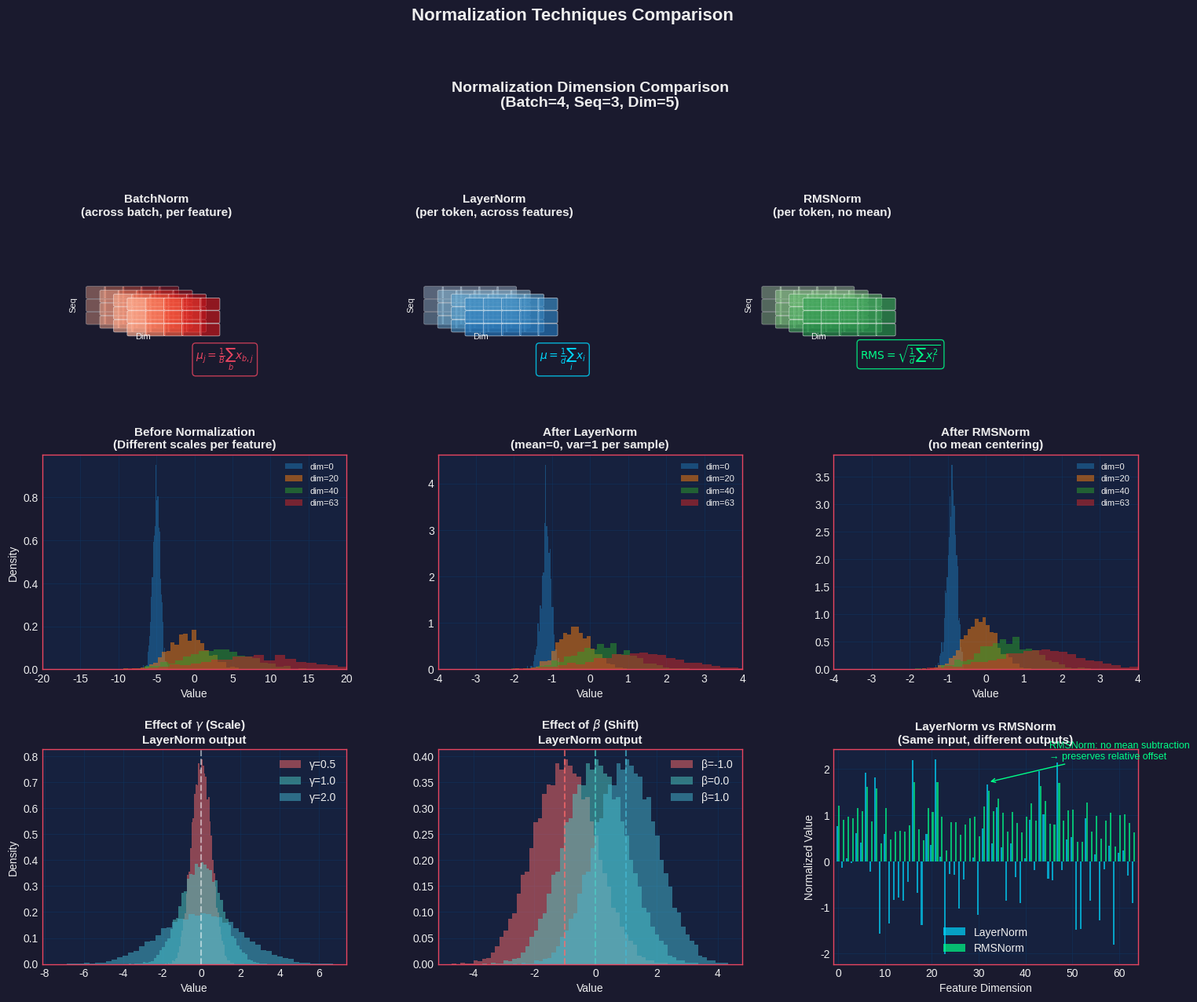
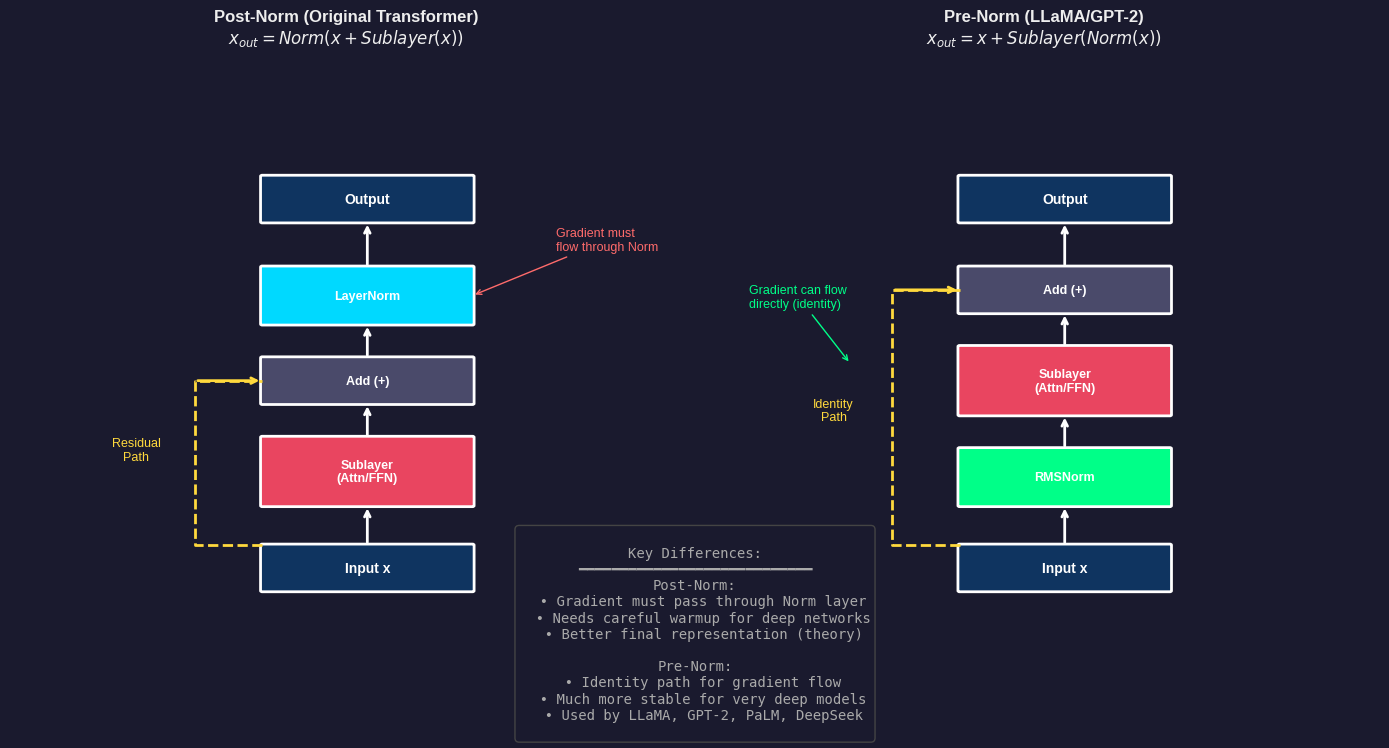
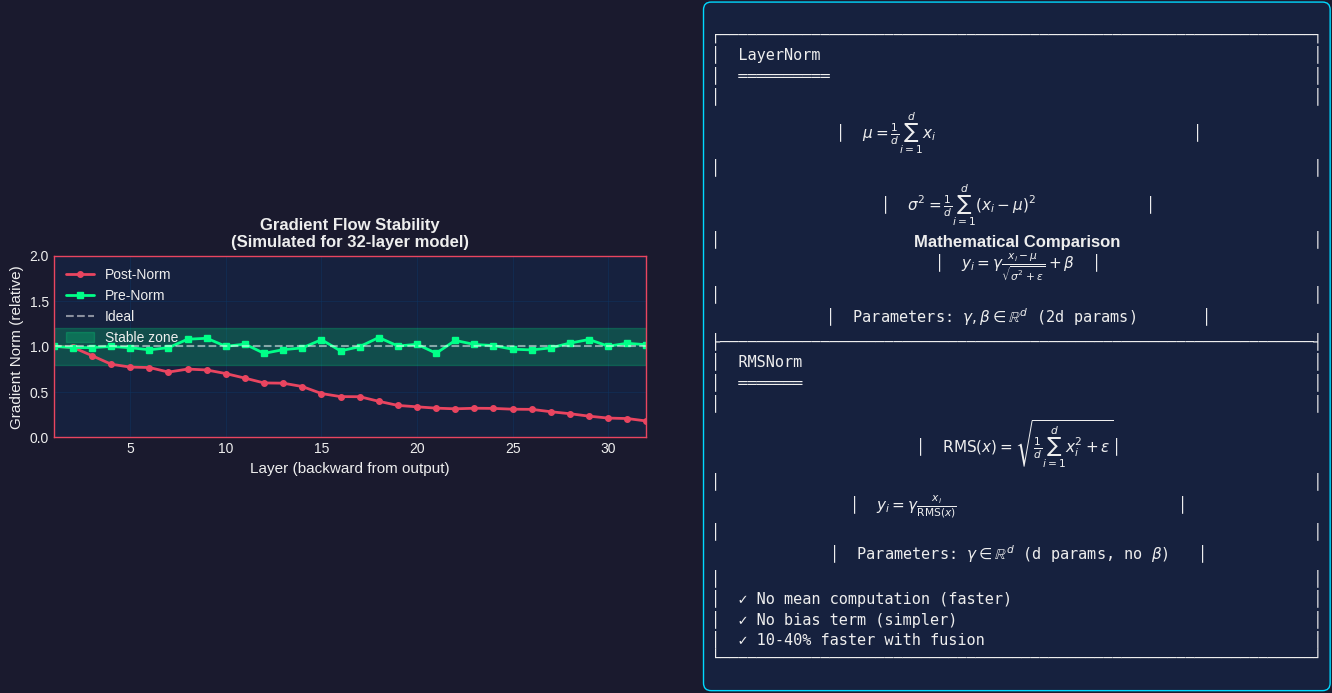

Recreate these plots in Python, in order.
"""
Visualization of Normalization Techniques:
- BatchNorm vs LayerNorm vs RMSNorm
- Effect of gamma (scale) and beta (shift) parameters
- Pre-Norm vs Post-Norm gradient flow
"""

import numpy as np
import matplotlib.pyplot as plt
from matplotlib.patches import Rectangle, FancyBboxPatch
from matplotlib.colors import LinearSegmentedColormap
import matplotlib.gridspec as gridspec

# Set style
plt.style.use('seaborn-v0_8-whitegrid')
plt.rcParams['figure.facecolor'] = '#1a1a2e'
plt.rcParams['axes.facecolor'] = '#16213e'
plt.rcParams['axes.edgecolor'] = '#e94560'
plt.rcParams['axes.labelcolor'] = '#eee'
plt.rcParams['text.color'] = '#eee'
plt.rcParams['xtick.color'] = '#eee'
plt.rcParams['ytick.color'] = '#eee'
plt.rcParams['grid.color'] = '#0f3460'
plt.rcParams['grid.alpha'] = 0.5

def layer_norm(x, gamma=1.0, beta=0.0, eps=1e-6):
    """LayerNorm: normalize over feature dimension"""
    mean = x.mean(axis=-1, keepdims=True)
    var = x.var(axis=-1, keepdims=True)
    x_norm = (x - mean) / np.sqrt(var + eps)
    return gamma * x_norm + beta

def rms_norm(x, gamma=1.0, eps=1e-6):
    """RMSNorm: no mean subtraction"""
    rms = np.sqrt((x ** 2).mean(axis=-1, keepdims=True) + eps)
    return gamma * (x / rms)

def batch_norm(x, gamma=1.0, beta=0.0, eps=1e-6):
    """BatchNorm: normalize over batch dimension"""
    mean = x.mean(axis=0, keepdims=True)
    var = x.var(axis=0, keepdims=True)
    x_norm = (x - mean) / np.sqrt(var + eps)
    return gamma * x_norm + beta

# Create figure with multiple subplots
fig = plt.figure(figsize=(18, 14))
gs = gridspec.GridSpec(3, 3, height_ratios=[1.2, 1, 1], hspace=0.35, wspace=0.3)

# ============================================================
# Part 1: Visualization of normalization dimensions
# ============================================================
ax1 = fig.add_subplot(gs[0, :])
ax1.set_xlim(0, 12)
ax1.set_ylim(0, 5)
ax1.axis('off')
ax1.set_title('Normalization Dimension Comparison\n(Batch=4, Seq=3, Dim=5)', 
              fontsize=14, fontweight='bold', pad=10)

# Define colors
colors = {
    'bn': '#e94560',  # Red for BatchNorm
    'ln': '#00d9ff',  # Cyan for LayerNorm
    'rms': '#00ff88'  # Green for RMSNorm
}

def draw_tensor_grid(ax, x_start, y_start, title, highlight_type, width=3, height=3):
    """Draw a 3D-like tensor visualization"""
    cell_w, cell_h = 0.5, 0.5
    depth_offset = 0.15
    
    ax.text(x_start + width*cell_w/2, y_start + height*cell_h + 0.6, title, 
            ha='center', fontsize=11, fontweight='bold')
    
    # Draw 4 layers (batch dimension)
    for b in range(4):
        offset_x = b * depth_offset
        offset_y = -b * depth_offset * 0.5
        
        for i in range(3):  # seq
            for j in range(5):  # dim
                x = x_start + j * cell_w * 0.4 + offset_x
                y = y_start + (2-i) * cell_h * 0.5 + offset_y
                
                # Determine color based on highlight type
                if highlight_type == 'batch':
                    # BatchNorm: same color for same feature across batch
                    alpha = min(0.4 + 0.1 * b, 0.9)
                    color = plt.cm.Reds(0.3 + j * 0.12)
                elif highlight_type == 'layer':
                    # LayerNorm: same color for same token
                    alpha = min(0.4 + 0.1 * b, 0.9)
                    color = plt.cm.Blues(0.3 + (b * 3 + i) * 0.04)
                else:  # rms
                    alpha = min(0.4 + 0.1 * b, 0.9)
                    color = plt.cm.Greens(0.3 + (b * 3 + i) * 0.04)
                
                rect = FancyBboxPatch((x, y), cell_w*0.35, cell_h*0.4,
                                      boxstyle="round,pad=0.02",
                                      facecolor=color, edgecolor='white',
                                      linewidth=0.5, alpha=alpha)
                ax.add_patch(rect)
    
    # Add dimension labels
    ax.text(x_start - 0.2, y_start + height*cell_h*0.25, 'Seq', fontsize=8, rotation=90, va='center')
    ax.text(x_start + width*cell_w*0.4, y_start - 0.3, 'Dim', fontsize=8, ha='center')

draw_tensor_grid(ax1, 0.5, 1, 'BatchNorm\n(across batch, per feature)', 'batch')
draw_tensor_grid(ax1, 4.2, 1, 'LayerNorm\n(per token, across features)', 'layer')
draw_tensor_grid(ax1, 7.9, 1, 'RMSNorm\n(per token, no mean)', 'rms')

# Add formula annotations
formulas = [
    (2.0, 0.3, r'$\mu_j = \frac{1}{B}\sum_b x_{b,j}$', colors['bn']),
    (5.7, 0.3, r'$\mu = \frac{1}{d}\sum_i x_i$', colors['ln']),
    (9.4, 0.3, r'$\text{RMS} = \sqrt{\frac{1}{d}\sum x_i^2}$', colors['rms'])
]
for x, y, formula, color in formulas:
    ax1.text(x, y, formula, fontsize=10, ha='center', color=color,
             bbox=dict(boxstyle='round', facecolor='#1a1a2e', edgecolor=color, alpha=0.8))

# ============================================================
# Part 2: Distribution before/after normalization
# ============================================================
np.random.seed(42)

# Generate sample data with different scales per feature
x_raw = np.random.randn(1000, 64) * np.array([0.5 + i*0.1 for i in range(64)])
x_raw += np.array([-5 + i*0.2 for i in range(64)])  # Add offset

ax2 = fig.add_subplot(gs[1, 0])
ax2.set_title('Before Normalization\n(Different scales per feature)', fontsize=11, fontweight='bold')
for i in [0, 20, 40, 63]:
    ax2.hist(x_raw[:, i], bins=30, alpha=0.5, label=f'dim={i}', density=True)
ax2.set_xlabel('Value')
ax2.set_ylabel('Density')
ax2.legend(fontsize=8)
ax2.set_xlim(-20, 20)

ax3 = fig.add_subplot(gs[1, 1])
ax3.set_title('After LayerNorm\n(mean=0, var=1 per sample)', fontsize=11, fontweight='bold')
x_ln = layer_norm(x_raw)
for i in [0, 20, 40, 63]:
    ax3.hist(x_ln[:, i], bins=30, alpha=0.5, label=f'dim={i}', density=True)
ax3.set_xlabel('Value')
ax3.legend(fontsize=8)
ax3.set_xlim(-4, 4)

ax4 = fig.add_subplot(gs[1, 2])
ax4.set_title('After RMSNorm\n(no mean centering)', fontsize=11, fontweight='bold')
x_rms = rms_norm(x_raw)
for i in [0, 20, 40, 63]:
    ax4.hist(x_rms[:, i], bins=30, alpha=0.5, label=f'dim={i}', density=True)
ax4.set_xlabel('Value')
ax4.legend(fontsize=8)
ax4.set_xlim(-4, 4)

# ============================================================
# Part 3: Effect of gamma and beta parameters
# ============================================================
ax5 = fig.add_subplot(gs[2, 0])
ax5.set_title('Effect of $\\gamma$ (Scale)\nLayerNorm output', fontsize=11, fontweight='bold')

x_single = np.random.randn(500, 32)
gammas = [0.5, 1.0, 2.0]
colors_gamma = ['#ff6b6b', '#4ecdc4', '#45b7d1']

for gamma, color in zip(gammas, colors_gamma):
    x_out = layer_norm(x_single, gamma=gamma, beta=0)
    ax5.hist(x_out.flatten(), bins=50, alpha=0.5, label=f'γ={gamma}', 
             color=color, density=True)
ax5.set_xlabel('Value')
ax5.set_ylabel('Density')
ax5.legend()
ax5.axvline(0, color='white', linestyle='--', alpha=0.5)

ax6 = fig.add_subplot(gs[2, 1])
ax6.set_title('Effect of $\\beta$ (Shift)\nLayerNorm output', fontsize=11, fontweight='bold')

betas = [-1.0, 0.0, 1.0]
colors_beta = ['#ff6b6b', '#4ecdc4', '#45b7d1']

for beta, color in zip(betas, colors_beta):
    x_out = layer_norm(x_single, gamma=1.0, beta=beta)
    ax6.hist(x_out.flatten(), bins=50, alpha=0.5, label=f'β={beta}', 
             color=color, density=True)
ax6.set_xlabel('Value')
ax6.legend()
for beta, color in zip(betas, colors_beta):
    ax6.axvline(beta, color=color, linestyle='--', alpha=0.7)

# ============================================================
# Part 4: LayerNorm vs RMSNorm numerical comparison
# ============================================================
ax7 = fig.add_subplot(gs[2, 2])
ax7.set_title('LayerNorm vs RMSNorm\n(Same input, different outputs)', fontsize=11, fontweight='bold')

# Create input with non-zero mean
x_test = np.random.randn(1, 64) + 3  # shift mean to 3
x_ln_out = layer_norm(x_test).flatten()
x_rms_out = rms_norm(x_test).flatten()

dims = np.arange(64)
width = 0.35
ax7.bar(dims - width/2, x_ln_out, width, label='LayerNorm', color='#00d9ff', alpha=0.7)
ax7.bar(dims + width/2, x_rms_out, width, label='RMSNorm', color='#00ff88', alpha=0.7)
ax7.set_xlabel('Feature Dimension')
ax7.set_ylabel('Normalized Value')
ax7.legend()
ax7.set_xlim(-1, 64)

# Add annotation about the difference
ax7.annotate('RMSNorm: no mean subtraction\n→ preserves relative offset',
             xy=(32, max(x_rms_out)), xytext=(45, max(x_rms_out)+0.5),
             fontsize=9, color='#00ff88',
             arrowprops=dict(arrowstyle='->', color='#00ff88'))

plt.suptitle('Normalization Techniques Comparison', fontsize=16, fontweight='bold', y=0.98)
plt.tight_layout(rect=[0, 0, 1, 0.96])
plt.savefig('normalization_comparison.png', dpi=150, bbox_inches='tight',
            facecolor='#1a1a2e', edgecolor='none')
plt.close()

print("Saved: normalization_comparison.png")

# ============================================================
# Figure 2: Pre-Norm vs Post-Norm Architecture
# ============================================================
fig2, axes = plt.subplots(1, 2, figsize=(14, 8))

def draw_block(ax, x, y, w, h, text, color, fontsize=9):
    rect = FancyBboxPatch((x, y), w, h, boxstyle="round,pad=0.02",
                          facecolor=color, edgecolor='white', linewidth=2)
    ax.add_patch(rect)
    ax.text(x + w/2, y + h/2, text, ha='center', va='center', 
            fontsize=fontsize, fontweight='bold', color='white')

def draw_arrow(ax, start, end, color='white'):
    ax.annotate('', xy=end, xytext=start,
                arrowprops=dict(arrowstyle='->', color=color, lw=2))

def draw_residual(ax, x1, y1, x2, y2, color='#ffd93d'):
    """Draw curved residual connection"""
    from matplotlib.patches import FancyArrowPatch
    import matplotlib.patches as mpatches
    
    # Draw a curved line
    mid_x = x1 - 0.8
    ax.plot([x1, mid_x, mid_x, x2], [y1, y1, y2, y2], 
            color=color, linewidth=2, linestyle='--')
    ax.annotate('', xy=(x2, y2), xytext=(mid_x, y2),
                arrowprops=dict(arrowstyle='->', color=color, lw=2))

# Post-Norm architecture
ax_post = axes[0]
ax_post.set_xlim(-2, 6)
ax_post.set_ylim(0, 10)
ax_post.axis('off')
ax_post.set_title('Post-Norm (Original Transformer)\n$x_{out} = Norm(x + Sublayer(x))$', 
                  fontsize=12, fontweight='bold')

# Draw blocks
draw_block(ax_post, 1, 0.5, 2.5, 0.8, 'Input x', '#0f3460', fontsize=10)
draw_arrow(ax_post, (2.25, 1.3), (2.25, 2))
draw_block(ax_post, 1, 2, 2.5, 1.2, 'Sublayer\n(Attn/FFN)', '#e94560')
draw_arrow(ax_post, (2.25, 3.2), (2.25, 3.8))
draw_block(ax_post, 1, 3.8, 2.5, 0.8, 'Add (+)', '#4a4a6a')
draw_arrow(ax_post, (2.25, 4.6), (2.25, 5.2))
draw_block(ax_post, 1, 5.2, 2.5, 1.0, 'LayerNorm', '#00d9ff')
draw_arrow(ax_post, (2.25, 6.2), (2.25, 7))
draw_block(ax_post, 1, 7, 2.5, 0.8, 'Output', '#0f3460', fontsize=10)

# Residual connection
draw_residual(ax_post, 1, 1.3, 1, 4.2)
ax_post.text(-0.5, 2.8, 'Residual\nPath', fontsize=9, color='#ffd93d', ha='center')

# Gradient flow annotation
ax_post.annotate('Gradient must\nflow through Norm', 
                 xy=(3.5, 5.7), xytext=(4.5, 6.5),
                 fontsize=9, color='#ff6b6b',
                 arrowprops=dict(arrowstyle='->', color='#ff6b6b'))

# Pre-Norm architecture
ax_pre = axes[1]
ax_pre.set_xlim(-2, 6)
ax_pre.set_ylim(0, 10)
ax_pre.axis('off')
ax_pre.set_title('Pre-Norm (LLaMA/GPT-2)\n$x_{out} = x + Sublayer(Norm(x))$', 
                 fontsize=12, fontweight='bold')

# Draw blocks
draw_block(ax_pre, 1, 0.5, 2.5, 0.8, 'Input x', '#0f3460', fontsize=10)
draw_arrow(ax_pre, (2.25, 1.3), (2.25, 2))
draw_block(ax_pre, 1, 2, 2.5, 1.0, 'RMSNorm', '#00ff88')
draw_arrow(ax_pre, (2.25, 3), (2.25, 3.6))
draw_block(ax_pre, 1, 3.6, 2.5, 1.2, 'Sublayer\n(Attn/FFN)', '#e94560')
draw_arrow(ax_pre, (2.25, 4.8), (2.25, 5.4))
draw_block(ax_pre, 1, 5.4, 2.5, 0.8, 'Add (+)', '#4a4a6a')
draw_arrow(ax_pre, (2.25, 6.2), (2.25, 7))
draw_block(ax_pre, 1, 7, 2.5, 0.8, 'Output', '#0f3460', fontsize=10)

# Residual connection (identity path)
draw_residual(ax_pre, 1, 1.3, 1, 5.8)
ax_pre.text(-0.5, 3.5, 'Identity\nPath', fontsize=9, color='#ffd93d', ha='center')

# Gradient flow annotation
ax_pre.annotate('Gradient can flow\ndirectly (identity)', 
                xy=(-0.3, 4.5), xytext=(-1.5, 5.5),
                fontsize=9, color='#00ff88',
                arrowprops=dict(arrowstyle='->', color='#00ff88'))

# Add comparison box
comparison_text = """
Key Differences:
━━━━━━━━━━━━━━━━━━━━━━━━━━━━
Post-Norm:
  • Gradient must pass through Norm layer
  • Needs careful warmup for deep networks
  • Better final representation (theory)

Pre-Norm:
  • Identity path for gradient flow
  • Much more stable for very deep models
  • Used by LLaMA, GPT-2, PaLM, DeepSeek
"""

fig2.text(0.5, 0.02, comparison_text, ha='center', va='bottom', fontsize=10,
         family='monospace', color='#aaa',
         bbox=dict(boxstyle='round', facecolor='#1a1a2e', edgecolor='#444'))

plt.tight_layout(rect=[0, 0.15, 1, 0.95])
plt.savefig('prenorm_vs_postnorm.png', dpi=150, bbox_inches='tight',
            facecolor='#1a1a2e', edgecolor='none')
plt.close()

print("Saved: prenorm_vs_postnorm.png")

# ============================================================
# Figure 3: Gradient magnitude through layers
# ============================================================
fig3, (ax_grad, ax_formula) = plt.subplots(1, 2, figsize=(14, 5))

# Simulate gradient norms through layers
np.random.seed(123)
n_layers = 32

# Post-Norm: gradient can decay/explode
grad_post = [1.0]
for i in range(n_layers - 1):
    # Gradient through norm + sublayer can have varying scale
    scale = np.random.uniform(0.85, 1.05)  
    grad_post.append(grad_post[-1] * scale)

# Pre-Norm: gradient has identity path
grad_pre = [1.0]
for i in range(n_layers - 1):
    # Identity path preserves gradient + some contribution from sublayer
    grad_pre.append(1.0 + np.random.uniform(-0.1, 0.1))

layers = np.arange(1, n_layers + 1)

ax_grad.plot(layers, grad_post, 'o-', color='#e94560', label='Post-Norm', 
             linewidth=2, markersize=4)
ax_grad.plot(layers, grad_pre, 's-', color='#00ff88', label='Pre-Norm', 
             linewidth=2, markersize=4)
ax_grad.axhline(1.0, color='white', linestyle='--', alpha=0.5, label='Ideal')
ax_grad.fill_between(layers, 0.8, 1.2, alpha=0.2, color='#00ff88', label='Stable zone')

ax_grad.set_xlabel('Layer (backward from output)', fontsize=11)
ax_grad.set_ylabel('Gradient Norm (relative)', fontsize=11)
ax_grad.set_title('Gradient Flow Stability\n(Simulated for 32-layer model)', 
                  fontsize=12, fontweight='bold')
ax_grad.legend(loc='upper left')
ax_grad.set_ylim(0, 2)
ax_grad.set_xlim(1, 32)

# Formula comparison
ax_formula.axis('off')
ax_formula.set_title('Mathematical Comparison', fontsize=12, fontweight='bold')

formulas_text = """
┌─────────────────────────────────────────────────────────────────┐
│  LayerNorm                                                      │
│  ══════════                                                     │
│                                                                 │
│  $\\mu = \\frac{1}{d}\\sum_{i=1}^d x_i$                            │
│                                                                 │
│  $\\sigma^2 = \\frac{1}{d}\\sum_{i=1}^d (x_i - \\mu)^2$            │
│                                                                 │
│  $y_i = \\gamma \\frac{x_i - \\mu}{\\sqrt{\\sigma^2 + \\epsilon}} + \\beta$  │
│                                                                 │
│  Parameters: $\\gamma, \\beta \\in \\mathbb{R}^d$ (2d params)       │
├─────────────────────────────────────────────────────────────────┤
│  RMSNorm                                                        │
│  ═══════                                                        │
│                                                                 │
│  $\\text{RMS}(x) = \\sqrt{\\frac{1}{d}\\sum_{i=1}^d x_i^2 + \\epsilon}$│
│                                                                 │
│  $y_i = \\gamma \\frac{x_i}{\\text{RMS}(x)}$                        │
│                                                                 │
│  Parameters: $\\gamma \\in \\mathbb{R}^d$ (d params, no $\\beta$)   │
│                                                                 │
│  ✓ No mean computation (faster)                                 │
│  ✓ No bias term (simpler)                                       │
│  ✓ 10-40% faster with fusion                                    │
└─────────────────────────────────────────────────────────────────┘
"""

ax_formula.text(0.5, 0.5, formulas_text, ha='center', va='center',
               fontsize=11, family='monospace',
               transform=ax_formula.transAxes,
               bbox=dict(boxstyle='round', facecolor='#16213e', edgecolor='#00d9ff', pad=0.5))

plt.tight_layout()
plt.savefig('gradient_flow_comparison.png', dpi=150, bbox_inches='tight',
            facecolor='#1a1a2e', edgecolor='none')
plt.close()

print("Saved: gradient_flow_comparison.png")
print("\n✅ All normalization visualizations completed!")
